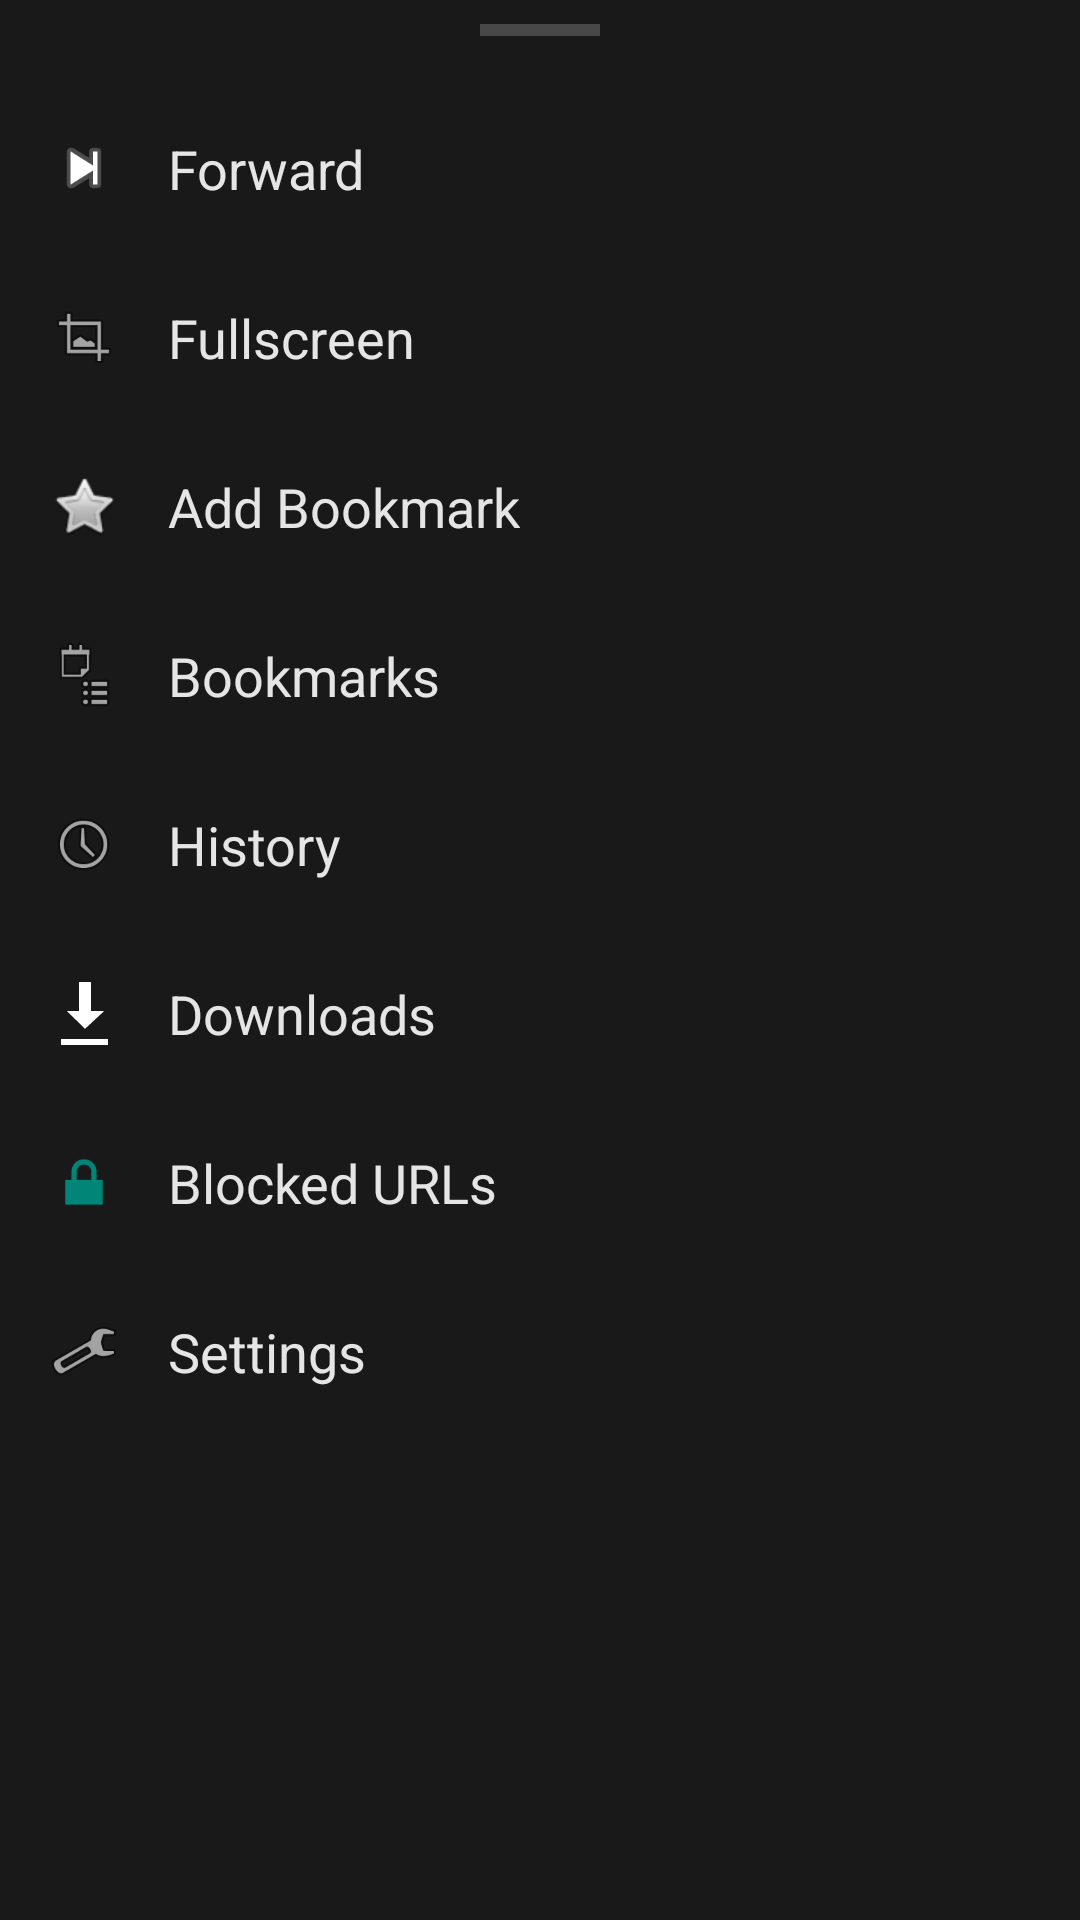

Reconstruct the res/layout file that produces this screen, plus the resources it refers to.
<!-- AndroidManifest.xml: application theme Theme.RafiBrowser -->
<!-- res/layout/bottom_sheet_menu.xml -->
<?xml version="1.0" encoding="utf-8"?>
<LinearLayout xmlns:android="http://schemas.android.com/apk/res/android"
    xmlns:app="http://schemas.android.com/apk/res-auto"
    android:layout_width="match_parent"
    android:layout_height="wrap_content"
    android:background="@color/surface_container"
    android:orientation="vertical"
    android:paddingTop="8dp"
    android:paddingBottom="24dp">

    <View
        android:layout_width="40dp"
        android:layout_height="4dp"
        android:layout_gravity="center_horizontal"
        android:layout_marginBottom="16dp"
        android:background="@color/outline_variant" />

    <LinearLayout
        android:id="@+id/menuForward"
        android:layout_width="match_parent"
        android:layout_height="wrap_content"
        android:background="?attr/selectableItemBackground"
        android:clickable="true"
        android:focusable="true"
        android:gravity="center_vertical"
        android:padding="16dp">

        <ImageView
            android:layout_width="24dp"
            android:layout_height="24dp"
            android:src="@android:drawable/ic_media_next"
            app:tint="@color/primary"
            android:contentDescription="Forward" />

        <TextView
            android:layout_width="wrap_content"
            android:layout_height="wrap_content"
            android:layout_marginStart="16dp"
            android:text="Forward"
            android:textColor="@color/on_surface"
            android:textSize="18sp" />
    </LinearLayout>

    <LinearLayout
        android:id="@+id/menuFullscreen"
        android:layout_width="match_parent"
        android:layout_height="wrap_content"
        android:background="?attr/selectableItemBackground"
        android:clickable="true"
        android:focusable="true"
        android:gravity="center_vertical"
        android:padding="16dp">

        <ImageView
            android:layout_width="24dp"
            android:layout_height="24dp"
            android:src="@android:drawable/ic_menu_crop"
            app:tint="@color/primary"
            android:contentDescription="Fullscreen" />

        <TextView
            android:layout_width="wrap_content"
            android:layout_height="wrap_content"
            android:layout_marginStart="16dp"
            android:text="Fullscreen"
            android:textColor="@color/on_surface"
            android:textSize="18sp" />
    </LinearLayout>

    <LinearLayout
        android:id="@+id/menuAddBookmark"
        android:layout_width="match_parent"
        android:layout_height="wrap_content"
        android:background="?attr/selectableItemBackground"
        android:clickable="true"
        android:focusable="true"
        android:gravity="center_vertical"
        android:padding="16dp">

        <ImageView
            android:layout_width="24dp"
            android:layout_height="24dp"
            android:src="@android:drawable/btn_star"
            app:tint="@color/primary"
            android:contentDescription="Add Bookmark" />

        <TextView
            android:layout_width="wrap_content"
            android:layout_height="wrap_content"
            android:layout_marginStart="16dp"
            android:text="Add Bookmark"
            android:textColor="@color/on_surface"
            android:textSize="18sp" />
    </LinearLayout>

    <LinearLayout
        android:id="@+id/optBookmarks"
        android:layout_width="match_parent"
        android:layout_height="wrap_content"
        android:background="?attr/selectableItemBackground"
        android:clickable="true"
        android:focusable="true"
        android:gravity="center_vertical"
        android:padding="16dp">

        <ImageView
            android:layout_width="24dp"
            android:layout_height="24dp"
            android:src="@android:drawable/ic_menu_agenda"
            app:tint="@color/primary"
            android:contentDescription="Bookmarks" />

        <TextView
            android:layout_width="wrap_content"
            android:layout_height="wrap_content"
            android:layout_marginStart="16dp"
            android:text="Bookmarks"
            android:textColor="@color/on_surface"
            android:textSize="18sp" />
    </LinearLayout>

    <LinearLayout
        android:id="@+id/optHistory"
        android:layout_width="match_parent"
        android:layout_height="wrap_content"
        android:background="?attr/selectableItemBackground"
        android:clickable="true"
        android:focusable="true"
        android:gravity="center_vertical"
        android:padding="16dp">

        <ImageView
            android:layout_width="24dp"
            android:layout_height="24dp"
            android:src="@android:drawable/ic_menu_recent_history"
            app:tint="@color/primary"
            android:contentDescription="History" />

        <TextView
            android:layout_width="wrap_content"
            android:layout_height="wrap_content"
            android:layout_marginStart="16dp"
            android:text="History"
            android:textColor="@color/on_surface"
            android:textSize="18sp" />
    </LinearLayout>

    <LinearLayout
        android:id="@+id/optDownloads"
        android:layout_width="match_parent"
        android:layout_height="wrap_content"
        android:background="?attr/selectableItemBackground"
        android:clickable="true"
        android:focusable="true"
        android:gravity="center_vertical"
        android:padding="16dp">

        <ImageView
            android:layout_width="24dp"
            android:layout_height="24dp"
            android:src="@android:drawable/stat_sys_download"
            app:tint="@color/primary"
            android:contentDescription="Downloads" />

        <TextView
            android:layout_width="wrap_content"
            android:layout_height="wrap_content"
            android:layout_marginStart="16dp"
            android:text="Downloads"
            android:textColor="@color/on_surface"
            android:textSize="18sp" />
    </LinearLayout>

    <LinearLayout
        android:id="@+id/optBlocked"
        android:layout_width="match_parent"
        android:layout_height="wrap_content"
        android:background="?attr/selectableItemBackground"
        android:clickable="true"
        android:focusable="true"
        android:gravity="center_vertical"
        android:padding="16dp">

        <ImageView
            android:layout_width="24dp"
            android:layout_height="24dp"
            android:src="@android:drawable/ic_lock_lock"
            app:tint="@color/primary"
            android:contentDescription="Blocked URLs" />

        <TextView
            android:layout_width="wrap_content"
            android:layout_height="wrap_content"
            android:layout_marginStart="16dp"
            android:text="Blocked URLs"
            android:textColor="@color/on_surface"
            android:textSize="18sp" />
    </LinearLayout>

    <LinearLayout
        android:id="@+id/optSettings"
        android:layout_width="match_parent"
        android:layout_height="wrap_content"
        android:background="?attr/selectableItemBackground"
        android:clickable="true"
        android:focusable="true"
        android:gravity="center_vertical"
        android:padding="16dp">

        <ImageView
            android:layout_width="24dp"
            android:layout_height="24dp"
            android:src="@android:drawable/ic_menu_preferences"
            app:tint="@color/primary"
            android:contentDescription="Settings" />

        <TextView
            android:layout_width="wrap_content"
            android:layout_height="wrap_content"
            android:layout_marginStart="16dp"
            android:text="Settings"
            android:textColor="@color/on_surface"
            android:textSize="18sp" />
    </LinearLayout>

</LinearLayout>
<!-- resources referenced by this layout -->
<resources>
  <color name="on_surface">#e5e5e5</color>
  <color name="outline_variant">#484848</color>
  <color name="primary">#c6c6c7</color>
  <color name="surface_container">#191919</color>
  <style name="Theme.RafiBrowser" parent="Base.Theme.RafiBrowser" />
  <style name="Base.Theme.RafiBrowser" parent="Theme.AppCompat.DayNight.NoActionBar">
          <item name="colorPrimary">@color/primary</item>
          <item name="colorSecondary">@color/surface_container_high</item>
          <item name="android:windowBackground">@color/surface_container_lowest</item>
          <item name="android:statusBarColor">@color/surface_container_lowest</item>
          <item name="android:navigationBarColor">@color/surface_container_lowest</item>
          <item name="android:textColorPrimary">@color/on_surface</item>
          <item name="android:textColorSecondary">@color/on_surface_variant</item>
          <item name="android:forceDarkAllowed">false</item>
      </style>
  <color name="surface_container_high">#1f1f1f</color>
  <color name="surface_container_lowest">#000000</color>
  <color name="on_surface_variant">#ababab</color>
</resources>
